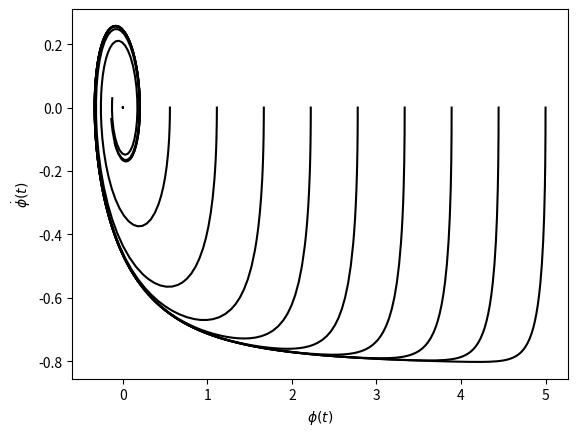
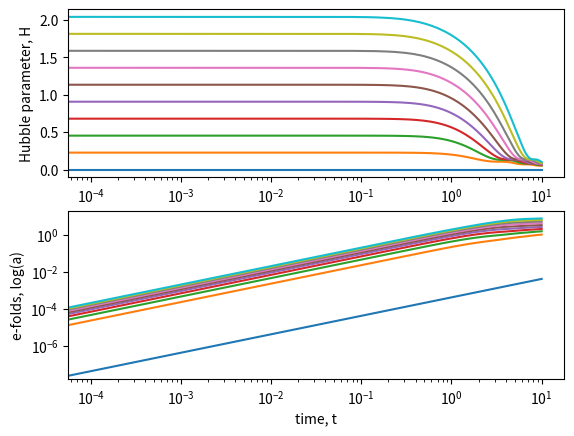

Source code (Python) for these figures, in order:
import matplotlib.pyplot as plt
import numpy as np
from scipy.integrate import solve_ivp

def pot(phi):
    return phi**2/2

def pot_deriv(phi):
    return phi

def calc_hubble(phi, phi_dot):
    rho = phi_dot**2/2 + pot(phi)
    H = np.sqrt(rho / 3)
    return H

def rhs(t, y):
    phi, phi_dot, a = y
    H = calc_hubble(phi, phi_dot)
    phi_dot_dot = - 3 * H * phi_dot - pot_deriv(phi)
    return (phi_dot, phi_dot_dot, H * a)

def solve(phi0, t_end=10.0):
    return solve_ivp(rhs, (0, t_end), (phi0, 0.0, 1.0), method="LSODA", rtol=1e-10)

fig1, ax1 = plt.subplots()
fig2, (ax2, ax3) = plt.subplots(2, 1)
for phi0 in np.linspace(0.001, 5.0, 10):
    sol = solve(phi0)
    ax1.plot(sol.y[0], sol.y[1], color="k")
    ax2.plot(sol.t, calc_hubble(sol.y[0], sol.y[1]))
    ax3.plot(sol.t, np.log(sol.y[2]))
ax1.set_xlabel(r"$\phi(t)$")
ax1.set_ylabel(r"$\dot{\phi}(t)$")
ax2.set_xlabel("time, t")
ax2.set_ylabel("Hubble parameter, H")
ax2.set_xscale("log")
ax3.set_xlabel("time, t")
ax3.set_ylabel("e-folds, log(a)")
ax3.set_yscale("log")
ax3.set_xscale("log")

plt.show()
